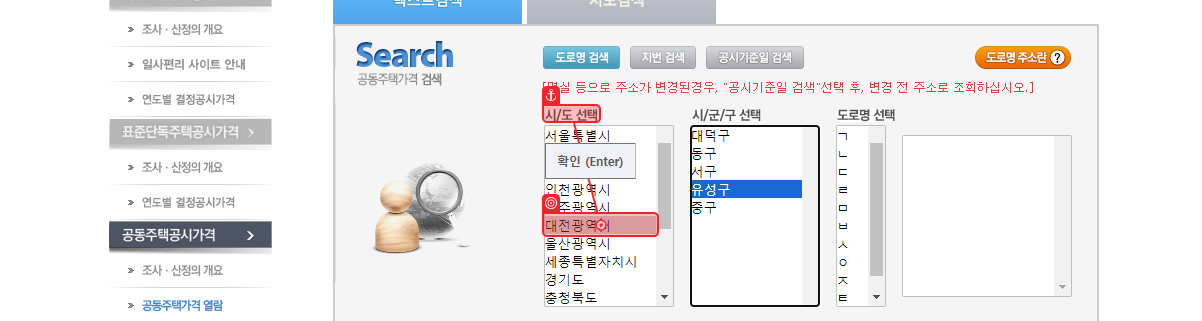
Workflow: 2_DT추출

Step 1: click

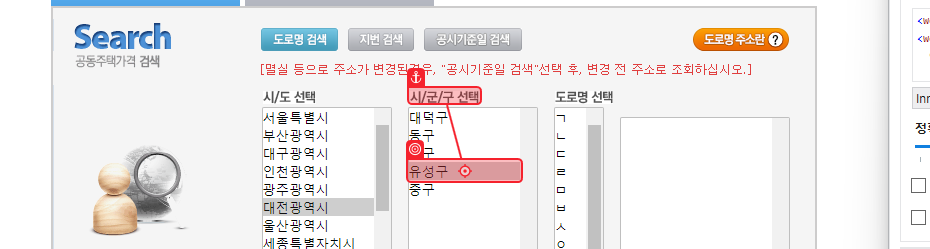
Step 2: click

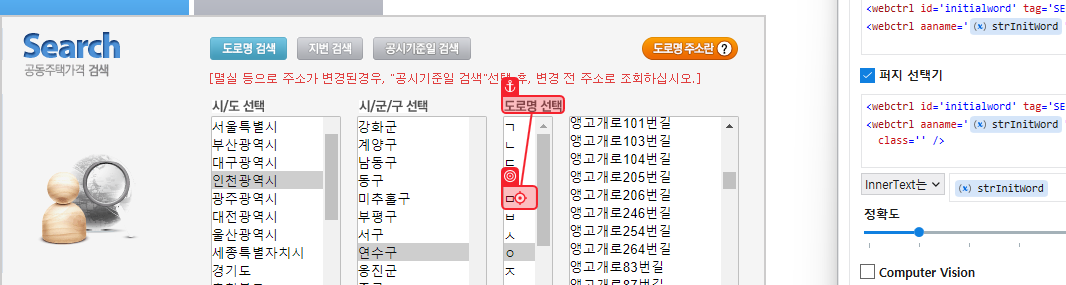
Step 3: click

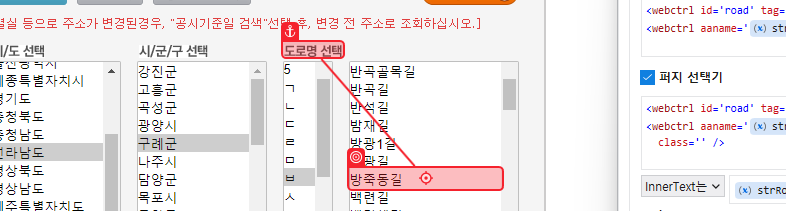
Step 4: click

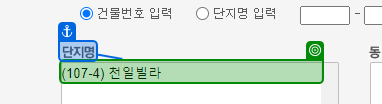
Step 5: check

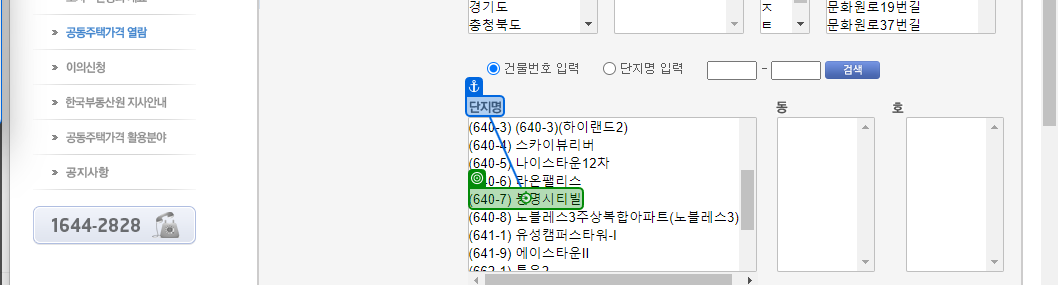
Step 6: click

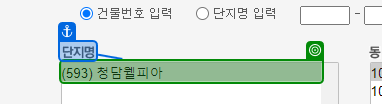
Step 7: get-attribute

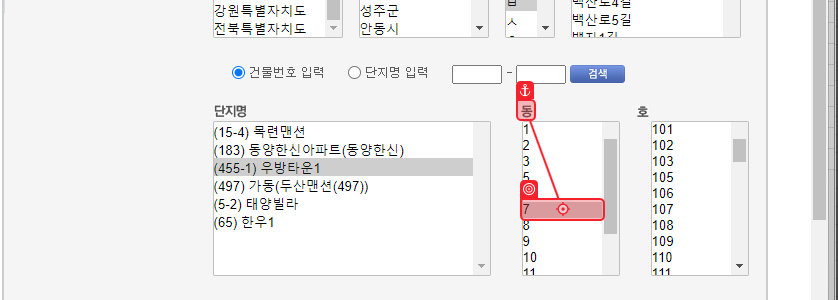
Step 8: click

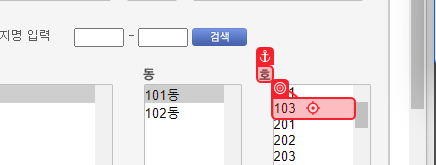
Step 9: click

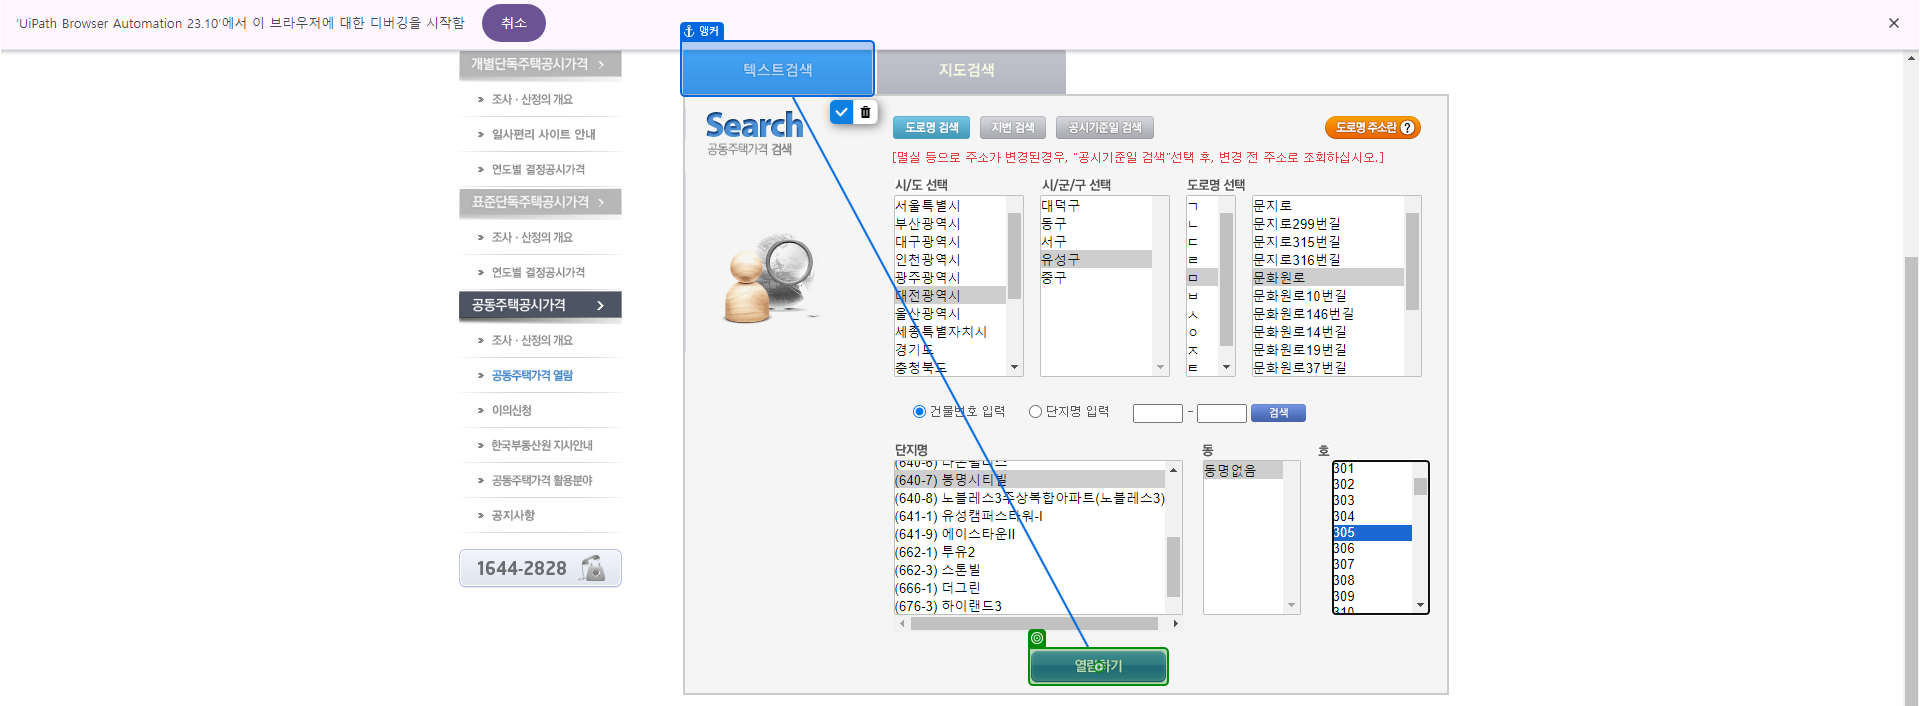
Step 10: click

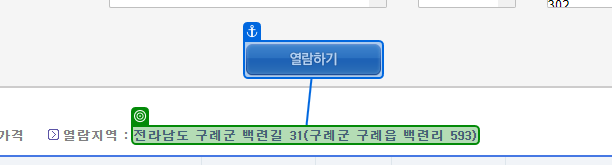
Step 11: get-text

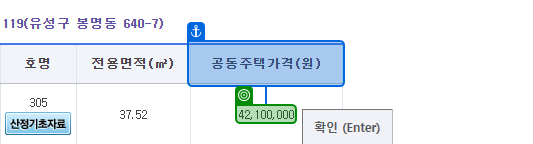
Step 12: get-text from '공동주택가격(원)'

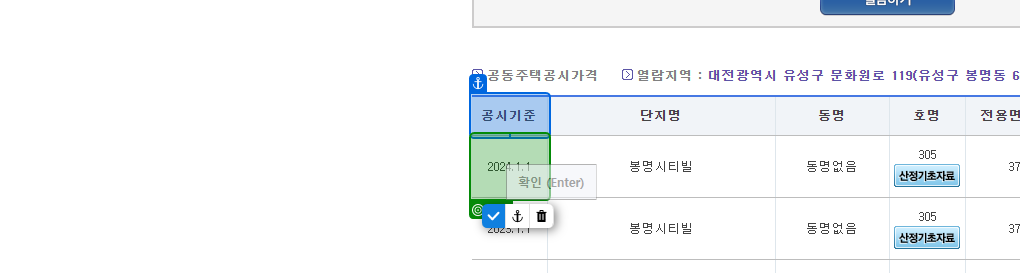
Step 13: get-text from '공시기준'